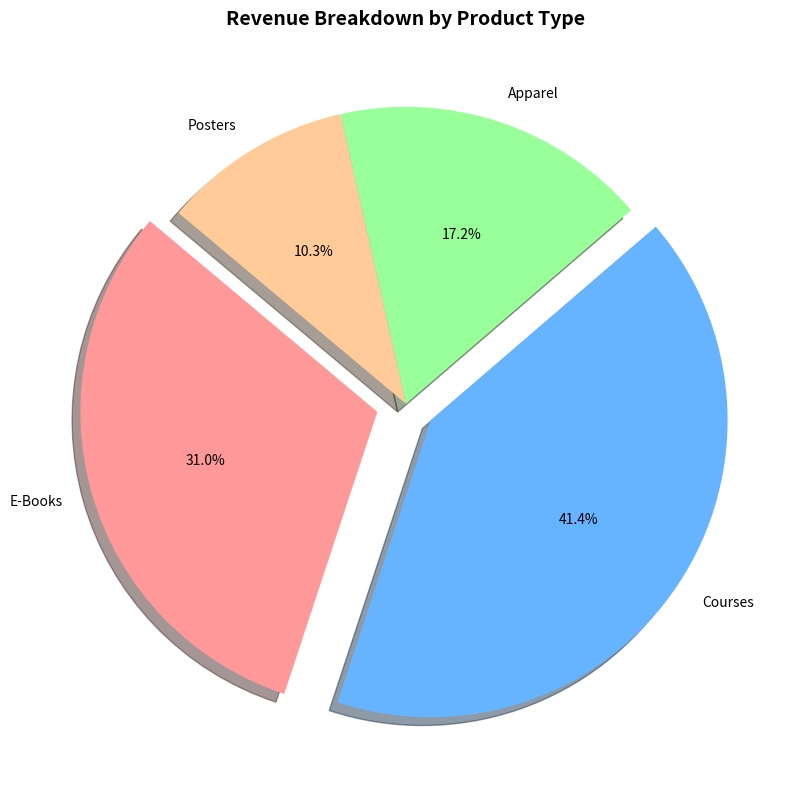

The script that saved this image:
import matplotlib.pyplot as plt

# Data
product_types = ['E-Books', 'Courses', 'Apparel', 'Posters']
revenue = [45000, 60000, 25000, 15000]  # Revenue in dollars
colors = ['#ff9999', '#66b3ff', '#99ff99', '#ffcc99']  # Color palette for the chart

# Plot
plt.figure(figsize=(8, 8))
plt.pie(revenue, labels=product_types, colors=colors, autopct='%1.1f%%', startangle=140, shadow=True, explode=(0.1, 0.1, 0, 0))

# Title
plt.title('Revenue Breakdown by Product Type', fontsize=14, fontweight='bold')
plt.tight_layout()

# Show Chart
plt.show()
